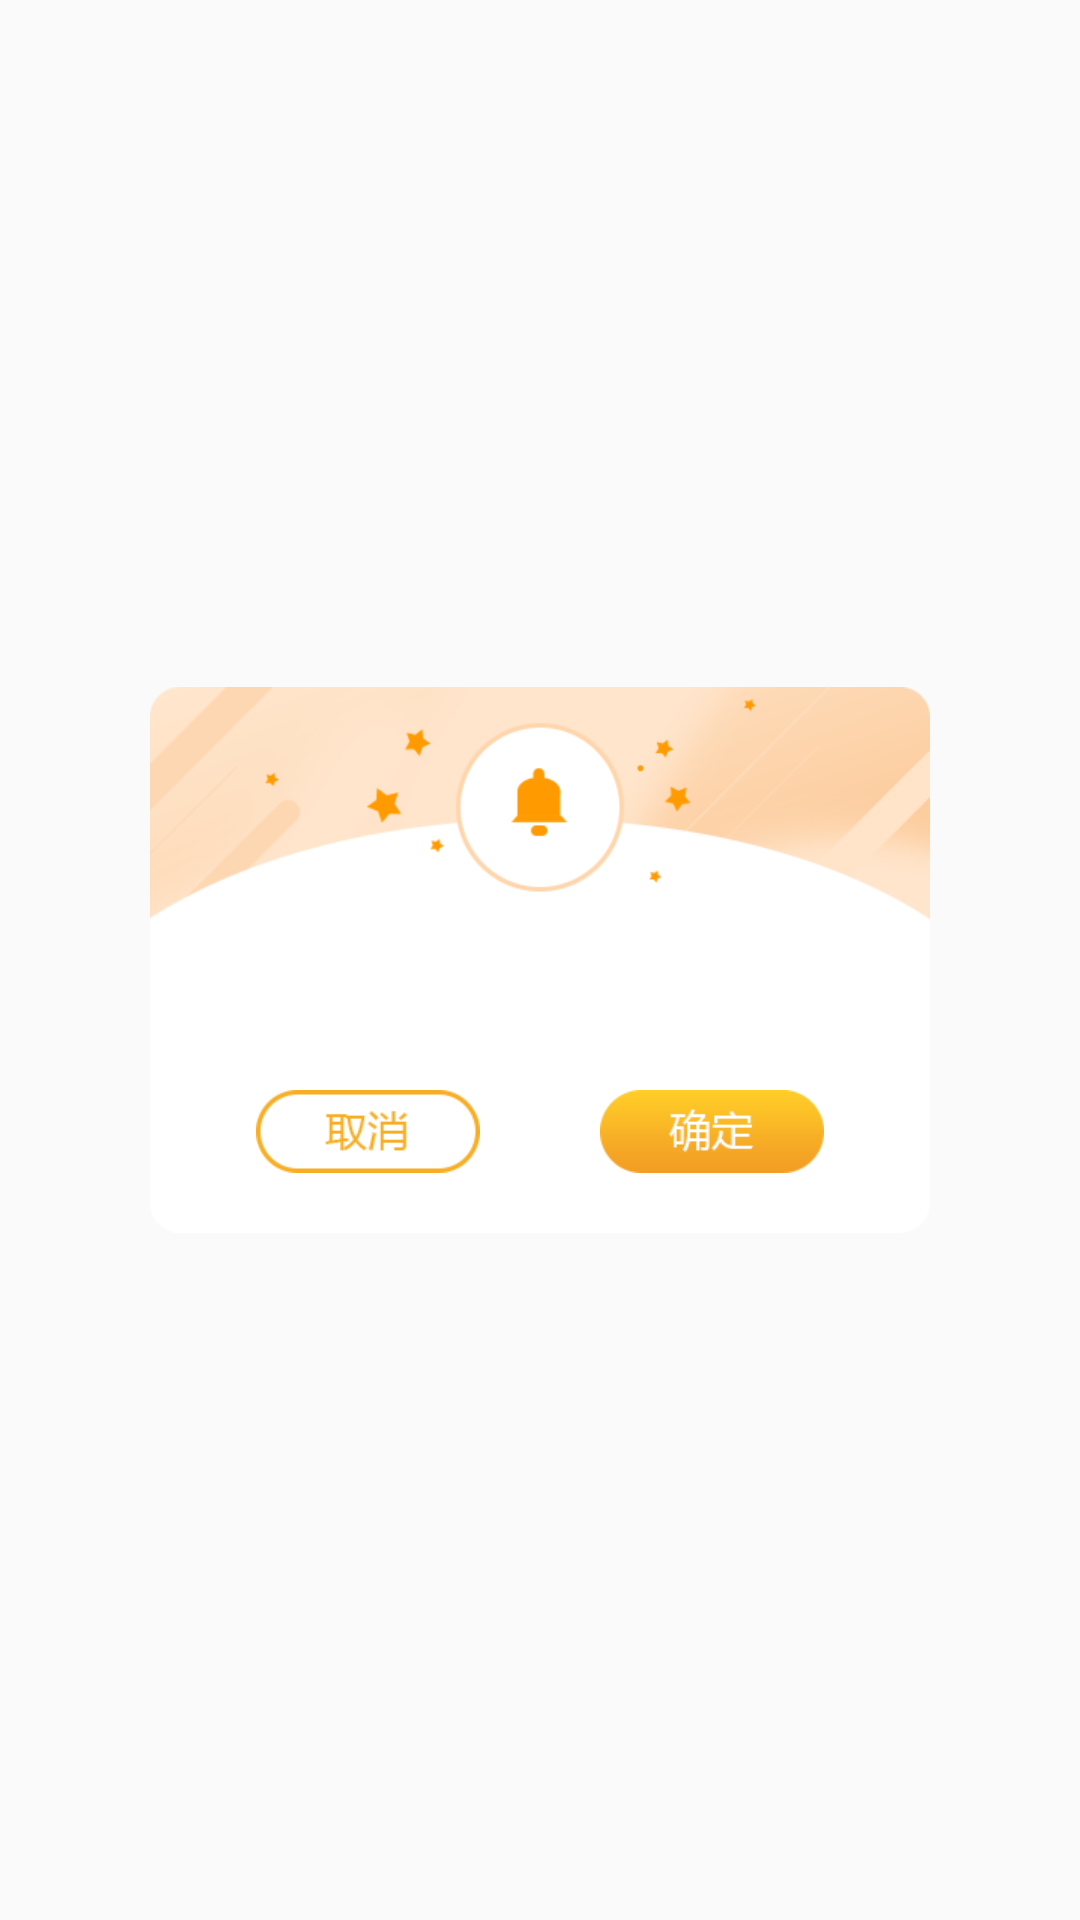

Here is an Android app screen rendered from its layout file. Give the layout XML and the strings, colors and styles it references.
<!-- AndroidManifest.xml: application theme NoTitleBarTheme -->
<!-- res/layout/dialog_normal_confirm_layout.xml -->
<?xml version="1.0" encoding="utf-8"?>
<LinearLayout xmlns:android="http://schemas.android.com/apk/res/android"
              android:layout_width="match_parent"
              android:layout_height="match_parent"
              android:gravity="center"
              android:orientation="vertical">


    <RelativeLayout
        android:layout_width="260dp"
        android:layout_height="182dp"
        android:background="@mipmap/ic_dialog_bg"
        android:orientation="vertical"
        >


        <TextView
            android:id="@+id/message"
            android:layout_width="wrap_content"
            android:layout_height="wrap_content"
            android:layout_centerHorizontal="true"
            android:singleLine="true"
            android:ellipsize="end"
            android:layout_centerVertical="true"/>


        <LinearLayout
            android:layout_width="wrap_content"
            android:layout_height="wrap_content"
            android:layout_alignParentBottom="true"
            android:layout_centerHorizontal="true"
            android:layout_marginBottom="20dp"
            android:gravity="center"
            android:orientation="horizontal">

            <ImageView
                android:id="@+id/negativeButton"
                android:layout_width="wrap_content"
                android:layout_height="wrap_content"
                android:layout_marginRight="40dp"
                android:background="@mipmap/ic_dialog_cancel"
                android:gravity="center"
                android:textColor="@color/white"/>

            <ImageView
                android:id="@+id/positiveButton"
                android:layout_width="wrap_content"
                android:layout_height="wrap_content"
                android:background="@mipmap/ic_dialog_sure"
                android:gravity="center"
                android:textColor="@color/white"/>


        </LinearLayout>

    </RelativeLayout>
</LinearLayout>
<!-- resources referenced by this layout -->
<resources>
  <color name="white">#ffffff</color>
  <!-- mipmap ic_dialog_bg: png bitmap (mipmap-xhdpi, 29925 bytes) -->
  <!-- mipmap ic_dialog_cancel: png bitmap (mipmap-xhdpi, 3185 bytes) -->
  <!-- mipmap ic_dialog_sure: png bitmap (mipmap-xhdpi, 3076 bytes) -->
  <style name="NoTitleBarTheme" parent="Theme.AppCompat.Light.NoActionBar">
          <item name="android:windowNoTitle">true</item>
          <item name="android:textAllCaps">false</item>
          <item name="android:windowSoftInputMode">stateAlwaysHidden|adjustPan</item>
          <item name="android:windowActionBar">false</item>
          <item name="android:screenOrientation">portrait</item>
      </style>
</resources>
